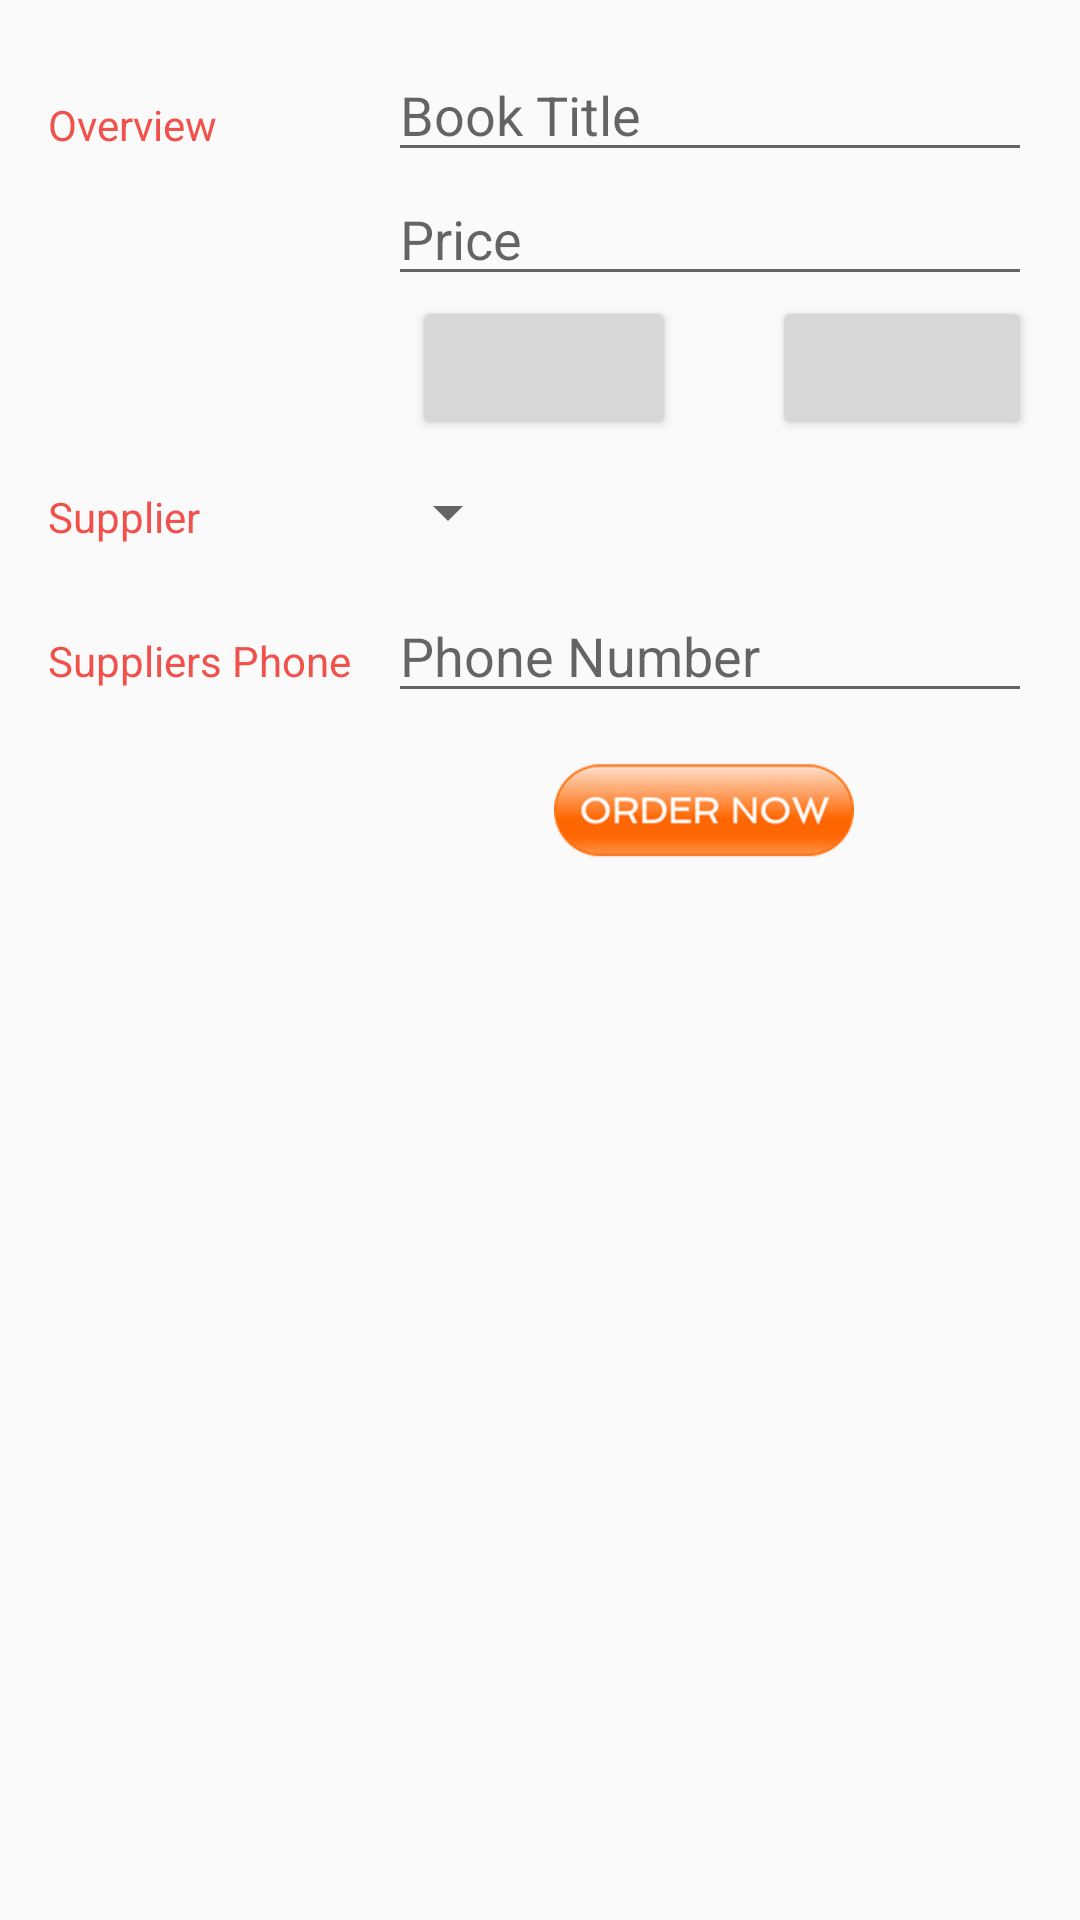

Here is an Android app screen rendered from its layout file. Give the layout XML and the strings, colors and styles it references.
<!-- AndroidManifest.xml: activity theme EditorTheme -->
<!-- res/layout/activity_editor.xml -->
<?xml version="1.0" encoding="utf-8"?>
<LinearLayout
    xmlns:android="http://schemas.android.com/apk/res/android"
    xmlns:tools="http://schemas.android.com/tools"
    android:layout_width="match_parent"
    android:layout_height="match_parent"
    android:orientation="vertical"
    android:padding="@dimen/activity_margin"
    tools:context=".EditorActivity">

    
    <LinearLayout
        android:layout_width="match_parent"
        android:layout_height="wrap_content"
        android:orientation="horizontal">

        
        <TextView
            android:text="@string/category_overview"
            style="@style/CategoryStyle" />

        
        <LinearLayout
            android:layout_height="wrap_content"
            android:layout_width="0dp"
            android:layout_weight="2"
            android:paddingLeft="4dp"
            android:orientation="vertical">

            
            <EditText
                android:id="@+id/edit_product_name"
                android:hint="@string/hint_product_name"
                android:inputType="textCapWords"
                style="@style/EditorFieldStyle" />

            
            <EditText
                android:id="@+id/edit_price"
                android:hint="@string/hint_price"
                android:inputType="numberDecimal"
                style="@style/EditorFieldStyle" />

            <LinearLayout
                android:id="@+id/quantity_text_layout"
                style="@style/editor_quantity_layout">

                <Button
                    android:id="@+id/decrement"
                    android:src="@drawable/ic_action_minus"
                    style="@style/minus_button" />

                <TextView
                    android:id="@+id/quantity"
                    tools:text="0"
                    style="@style/editor_quantity_text" />

                <Button
                    android:id="@+id/increment"
                    android:src="@drawable/ic_action_add"
                    style="@style/plus_button" />

            </LinearLayout>


        </LinearLayout>
    </LinearLayout>

    
    <LinearLayout
        android:id="@+id/container_supplier"
        android:layout_width="match_parent"
        android:layout_height="wrap_content"
        android:orientation="horizontal">

        
        <TextView
            android:text="@string/category_supplier"
            style="@style/CategoryStyle" />

        
        <LinearLayout
            android:layout_height="wrap_content"
            android:layout_width="0dp"
            android:layout_weight="2"
            android:orientation="vertical">

            
            <Spinner
                android:id="@+id/spinner_supplier"
                android:layout_height="48dp"
                android:layout_width="wrap_content"
                android:paddingRight="16dp"
                android:spinnerMode="dropdown"/>
        </LinearLayout>
    </LinearLayout>

    
    <LinearLayout
        android:id="@+id/container_supplierNumber"
        android:layout_width="match_parent"
        android:layout_height="wrap_content"
        android:orientation="horizontal">

        
        <TextView
            android:text="@string/category_supplierNumber"
            style="@style/CategoryStyle" />

        
        <RelativeLayout
            android:layout_height="wrap_content"
            android:layout_width="0dp"
            android:layout_weight="2"
            android:paddingLeft="4dp" >

            
            <EditText
                android:id="@+id/edit_supplier_phone"
                android:hint="@string/hint_suppliers_number"
                android:inputType="number"
                style="@style/EditorFieldStyle" />

            <Button
                android:id="@+id/order_button"
                android:layout_width="wrap_content"
                android:layout_height="wrap_content"
                android:layout_centerHorizontal="true"
                android:layout_margin="@dimen/order_button"
                android:background="@drawable/order_button"
                 />
        </RelativeLayout>
    </LinearLayout>
</LinearLayout>
<!-- resources referenced by this layout -->
<resources>
  <dimen name="activity_margin">16dp</dimen>
  <dimen name="order_button">24dp</dimen>
  <!-- drawable ic_action_minus: png bitmap (drawable-hdpi, 273 bytes) -->
  <!-- drawable order_button: png bitmap (drawable-hdpi, 6177 bytes) -->
  <string name="category_overview">Overview</string>
  <string name="category_supplier">Supplier</string>
  <string name="category_supplierNumber">Suppliers Phone</string>
  <string name="hint_price">Price</string>
  <string name="hint_product_name">Book Title</string>
  <string name="hint_suppliers_number">Phone Number</string>
  <style name="CategoryStyle">
          <item name="android:layout_height">wrap_content</item>
          <item name="android:layout_width">0dp</item>
          <item name="android:layout_weight">1</item>
          <item name="android:paddingTop">16dp</item>
          <item name="android:textColor">@color/colorAccent</item>
          <item name="android:textAppearance">?android:textAppearanceSmall</item>
      </style>
  <style name="EditorFieldStyle">
          <item name="android:layout_height">wrap_content</item>
          <item name="android:layout_width">match_parent</item>
          <item name="android:textAppearance">?android:textAppearanceMedium</item>
      </style>
  <style name="editor_quantity_layout">
          <item name="android:layout_width">wrap_content</item>
          <item name="android:layout_height">wrap_content</item>
          <item name="android:layout_marginLeft">@dimen/regular_padding</item>
          <item name="android:gravity">center</item>
          <item name="android:orientation">horizontal</item>
          <item name="android:layout_marginStart" tools:targetApi="jelly_bean_mr1">@dimen/regular_padding</item>
      </style>
  <style name="editor_quantity_text">
          <item name="android:layout_width">wrap_content</item>
          <item name="android:layout_height">wrap_content</item>
          <item name="android:layout_marginLeft">@dimen/regular_padding</item>
          <item name="android:layout_marginRight">@dimen/regular_padding</item>
          <item name="android:padding">@dimen/regular_padding</item>
          <item name="android:textSize">@dimen/editor_text</item>
      </style>
  <style name="minus_button">
          <item name="android:layout_width">wrap_content</item>
          <item name="android:layout_height">wrap_content</item>
          <item name="android:tooltipText" tools:targetApi="o">@string/minus_button</item>
      </style>
  <style name="plus_button">
          <item name="android:layout_width">wrap_content</item>
          <item name="android:layout_height">wrap_content</item>
          <item name="android:tooltipText" tools:targetApi="o">@string/plus_button</item>
      </style>
  <style name="EditorTheme" parent="Theme.AppCompat.Light.DarkActionBar">
          <item name="colorPrimary">@color/editorColorPrimary</item>
          <item name="colorPrimaryDark">@color/editorColorPrimaryDark</item>
          <item name="colorAccent">@color/colorAccent</item>
      </style>
  <color name="colorAccent">#F0514B</color>
  <dimen name="regular_padding">8dp</dimen>
  <dimen name="editor_text">20sp</dimen>
  <string name="minus_button">deduct one</string>
  <string name="plus_button">add one</string>
  <color name="editorColorPrimary">#2D3640</color>
  <color name="editorColorPrimaryDark">#394450</color>
</resources>
